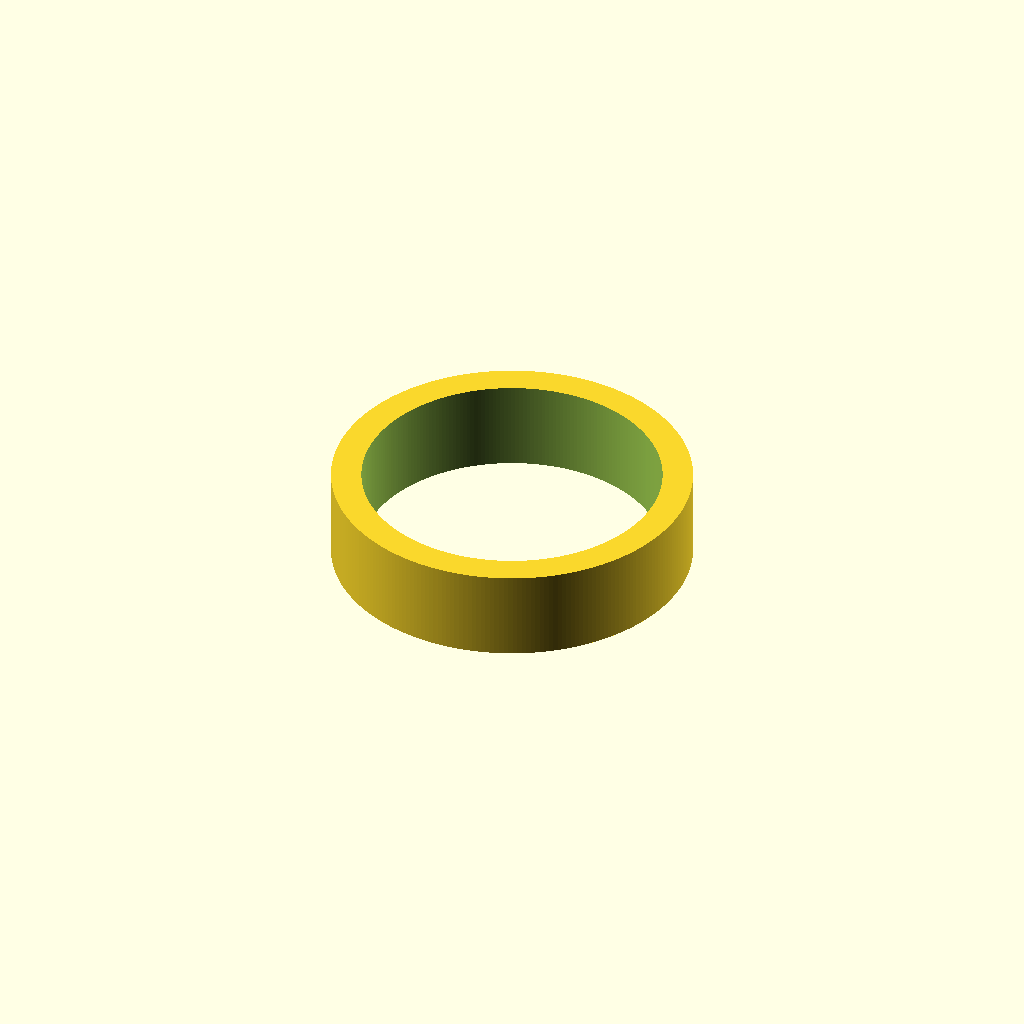
Cell 1 — every parameter at its default value.
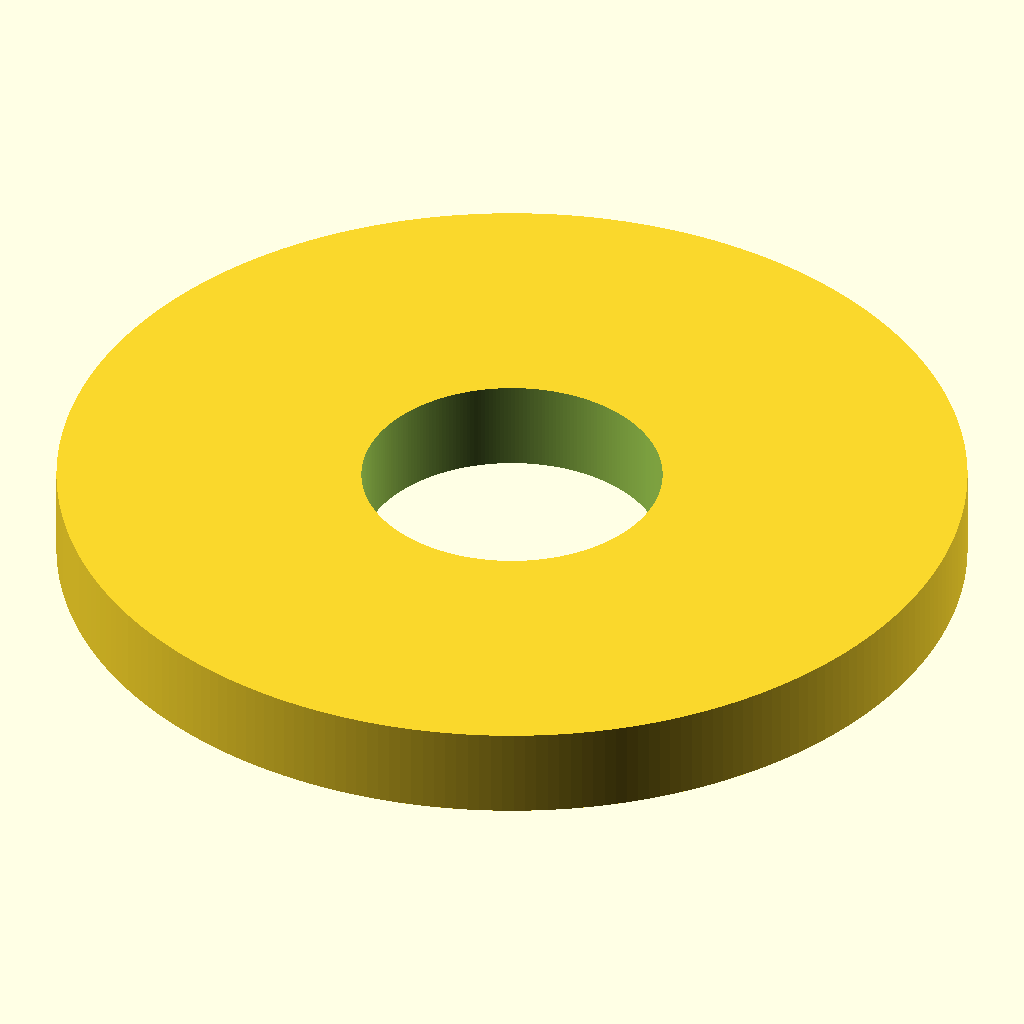
Cell 2: ring_thickness = 20 (everything else at default).
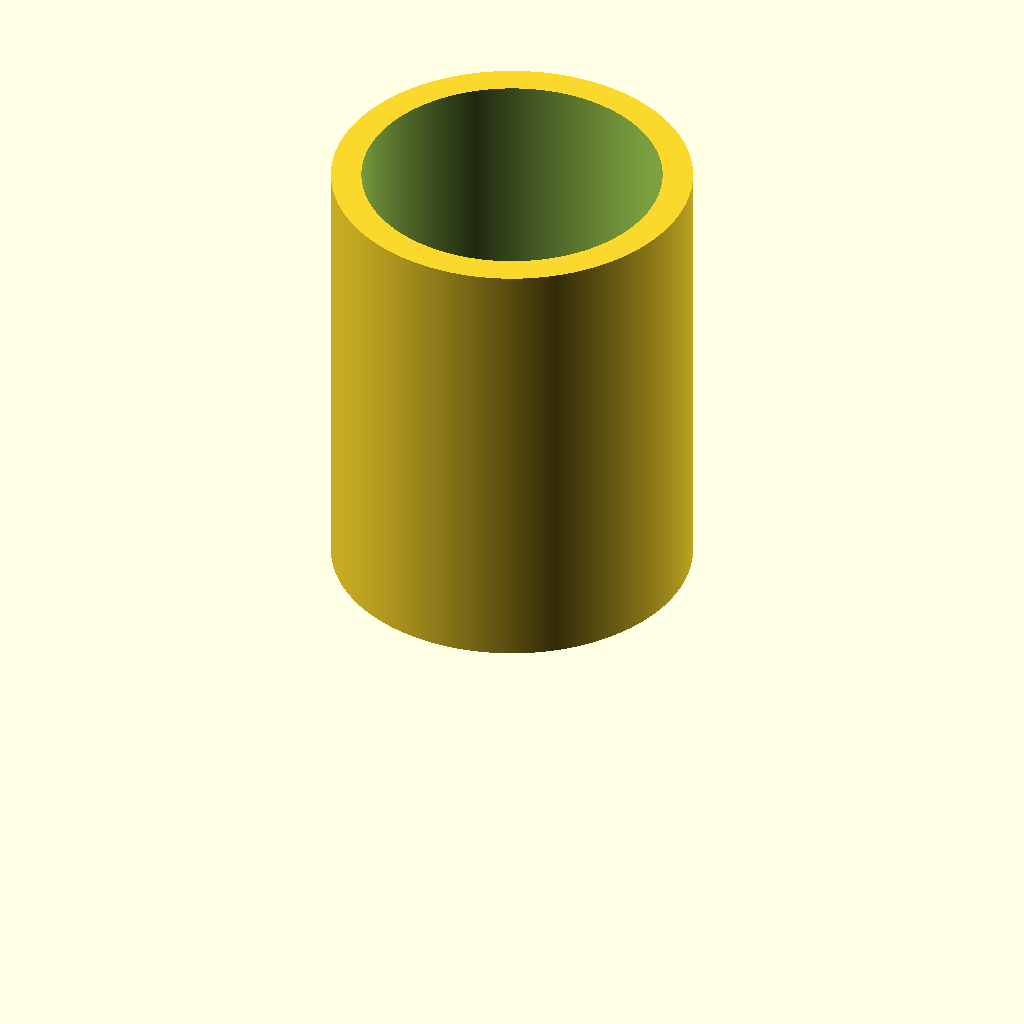
Cell 3: ring_height = 30 (everything else at default).
One fixed orthographic camera (rotation 55°, 0°, 25°; colour scheme Cornfield) for every cell.
The OpenSCAD source (inputs/thingiverse/files/thing-2588069/files/BlankRingCustomizer.scad):
// CUSTOMIZER VARIABLES
// GREP pattern for CSV spreadsheet: (.*),(.*),(.*)\r     ->     \1\:\\2 US \/ \3 UK\, 

// Ring Size
ring_size = 19.76; // [  9.91:000 US, 10.72:00 US, 11.63:0 US, 11.84:0.25 US, 12.04:0.5 US / A UK, 12.24:0.75 US / A.5 UK, 12.45:1 US / B UK, 12.65:1.25 US / B.5 UK, 12.85:1.5 US / C UK, 13.06:1.75 US / C.5 UK, 13.26:2 US / D UK, 13.46:2.25 US / D.5 UK, 13.67:2.5 US / E UK, 13.87:2.75 US / E.5 UK, 14.07:3 US / F UK, 14.27:3.25 US / F.5 UK, 14.48:3.5 US / G UK, 14.68:3.75 US / G.5 UK, 14.88:4 US / H UK, 15.09:4.25 US / H.5 UK, 15.29:4.5 US / I UK, 15.49:4.75 US / J UK, 15.7:5 US / J.5 UK, 15.9:5.25 US / K UK, 16.1:5.5 US / K.5 UK, 16.31:5.75 US / L UK, 16.51:6 US / L.5 UK, 16.71:6.25 US / M UK, 16.92:6.5 US / M.5 UK, 17.12:6.75 US / N UK, 17.32:7 US / N.5 UK, 17.53:7.25 US / O UK, 17.73:7.5 US / O.5 UK, 17.93:7.75 US / P UK, 18.14:8 US / P.5 UK, 18.34:8.25 US / Q UK, 18.54:8.5 US / Q.5 UK, 18.75:8.75 US / R UK, 18.95:9 US / R.5 UK, 19.15:9.25 US / S UK, 19.35:9.5 US / S.5 UK, 19.56:9.75 US / T UK, 19.76:10 US / T.5 UK, 19.96:10.25 US / U UK, 20.17:10.5 US / U.5 UK, 20.37:10.75 US / V UK, 20.57:11 US / V.5 UK, 20.78:11.25 US / W UK, 20.98:11.5 US / W.5 UK, 21.18:11.75 US / X UK, 21.39:12 US / X.5 UK, 21.59:12.25 US / Y UK, 21.79:12.5 US / Z UK, 22:12.75 US / Z.5 UK, 22.19:13 US, 22.4:13.25 US / Z1 UK, 22.61:13.5 US / Z2 UK, 22.81:13.75 US, 23.01:14 US / Z3 UK, 23.22:14.25 US, 23.42:14.5 US / Z4 UK, 23.62:14.75 US, 23.83:15 US / Z5 UK, 24.03:15.25 US, 24.23:15.5 US / Z6 UK, 24.43:15.75 US, 24.64:16 US / Z7 UK, 25.02:16.5 US / Z8 UK, 25.43:17 US / Z9 UK, 25.85:17.5 US, 26.26:18 US, 26.64:18.5 US, 27.06:19 US, 27.47:19.5 US, 27.88:20 US ]

// Ring Thickness, in mm
ring_thickness = 2.0;   // [1.0:0.1:20]

// Ring Height, in mm
ring_height = 6.0;    // [1.0:0.1:30]

// Quality/Polygons
quality = 250;  // [ 50:Draft, 100:Low, 250:Medium, 600:High, 1500:Extreme, 4000:Insane ]

// Edge Style
edge_style = 0;     // [0:Square, 1:Round, 2:Triangle, 3:Hex, 4:Extended Square, 5:Extended Round ]

// Extended Edge Thickness, in mm
extended_thickness = 0.3;       // [0.1:0.1:10]

// Extended Edge Height, in mm
extended_height = 0.8;    // [0.1:0.1:10]

//CUSTOMIZER VARIABLES END


// TODO - edge styles: rope


translate([0, 0, ring_height/2])
    ring();


module ring() {
	
    inside_radius = ring_size / 2;
    outside_radius = inside_radius + ring_thickness;
    extended_radius = outside_radius + extended_thickness;
    
    rounding_diameter = ring_thickness;
    rounding_radius = rounding_diameter / 2;
    
    cyl_height = ring_height - ((edge_style != 0 && edge_style < 4) ? 2*rounding_radius: 0);
    

    difference() {
        union() {
            cylinder( cyl_height, outside_radius, outside_radius, $fn = quality, center = true );
            
            // Extended Square
            if (edge_style == 4) {
               translate([0, 0, (cyl_height-extended_height)/2])
                  cylinder( extended_height, extended_radius, extended_radius, $fn = quality, center = true );
        
                translate([0, 0, -(cyl_height-extended_height)/2])
                  cylinder( extended_height, extended_radius, extended_radius, $fn = quality, center = true );
            }
            
            // Extended Round
            if (edge_style == 5) {
                translate([0, 0, (cyl_height-extended_height)/2])
                  rotate_extrude(convexity = 10, $fn = quality)
                    translate([inside_radius+ring_thickness, 0, 0])
                      scale([1,(extended_height/(extended_thickness*2)),1])    // scale on Y to get height
                        circle(r = extended_thickness, $fn = quality/5);
        
                translate([0, 0, -(cyl_height-extended_height)/2])
                  rotate_extrude(convexity = 10, $fn = quality)
                    translate([inside_radius+ring_thickness, 0, 0])
                      scale([1,(extended_height/(extended_thickness*2)),1])    // scale on Y to get height
                        circle(r = extended_thickness, $fn = quality/5);
            }
        }

        cylinder( ring_height+2, inside_radius, inside_radius, $fn = quality, center = true );
    }
    
    
    // Edge decoration added after
    
    // Round
    if (edge_style == 1) {
        translate([0, 0, cyl_height/2])
          rotate_extrude(convexity = 10, $fn = quality)
            translate([inside_radius+(ring_thickness/2), 0, 0])
              circle(r = rounding_radius, $fn = quality/5);
     
        translate([0, 0, -cyl_height/2])
          rotate_extrude(convexity = 10, $fn = quality)
            translate([inside_radius+(ring_thickness/2), 0, 0])
              circle(r = rounding_radius, $fn = quality/5);
    }
    
    // Triangle
    if (edge_style == 2) {
        translate([0, 0, cyl_height/2])
          rotate_extrude(convexity = 10, $fn = quality)
            translate([inside_radius, 0, 0])
              polygon( points=[[0,0],[ring_thickness/2,rounding_radius],[ring_thickness,0]] );
     
        translate([0, 0, -cyl_height/2])
          rotate_extrude(convexity = 10, $fn = quality)
            translate([inside_radius, 0, 0])
              polygon( points=[[0,0],[ring_thickness/2,-rounding_radius],[ring_thickness,0]] );
    }
    
    // Hex
    if (edge_style == 3) {
        translate([0, 0, cyl_height/2])
          rotate_extrude(convexity = 10, $fn = quality)
            translate([inside_radius+(ring_thickness/2), 0, 0])
              circle(r = rounding_radius, $fn = 6);
     
        translate([0, 0, -cyl_height/2])
          rotate_extrude(convexity = 10, $fn = quality)
            translate([inside_radius+(ring_thickness/2), 0, 0])
              circle(r = rounding_radius, $fn = 6);
    }
    
    
}
Parameter table extracted from the source (name, type, default, range or options):
ring_size: number, default 19.76
ring_thickness: number, default 2, range 1 to 20, step 0.1
ring_height: number, default 6, range 1 to 30, step 0.1
quality: number, default 250, options 50, 100, 250, 600, 1500, 4000
edge_style: number, default 0, options 0, 1, 2, 3, 4, 5
extended_thickness: number, default 0.3, range 0.1 to 10, step 0.1
extended_height: number, default 0.8, range 0.1 to 10, step 0.1
